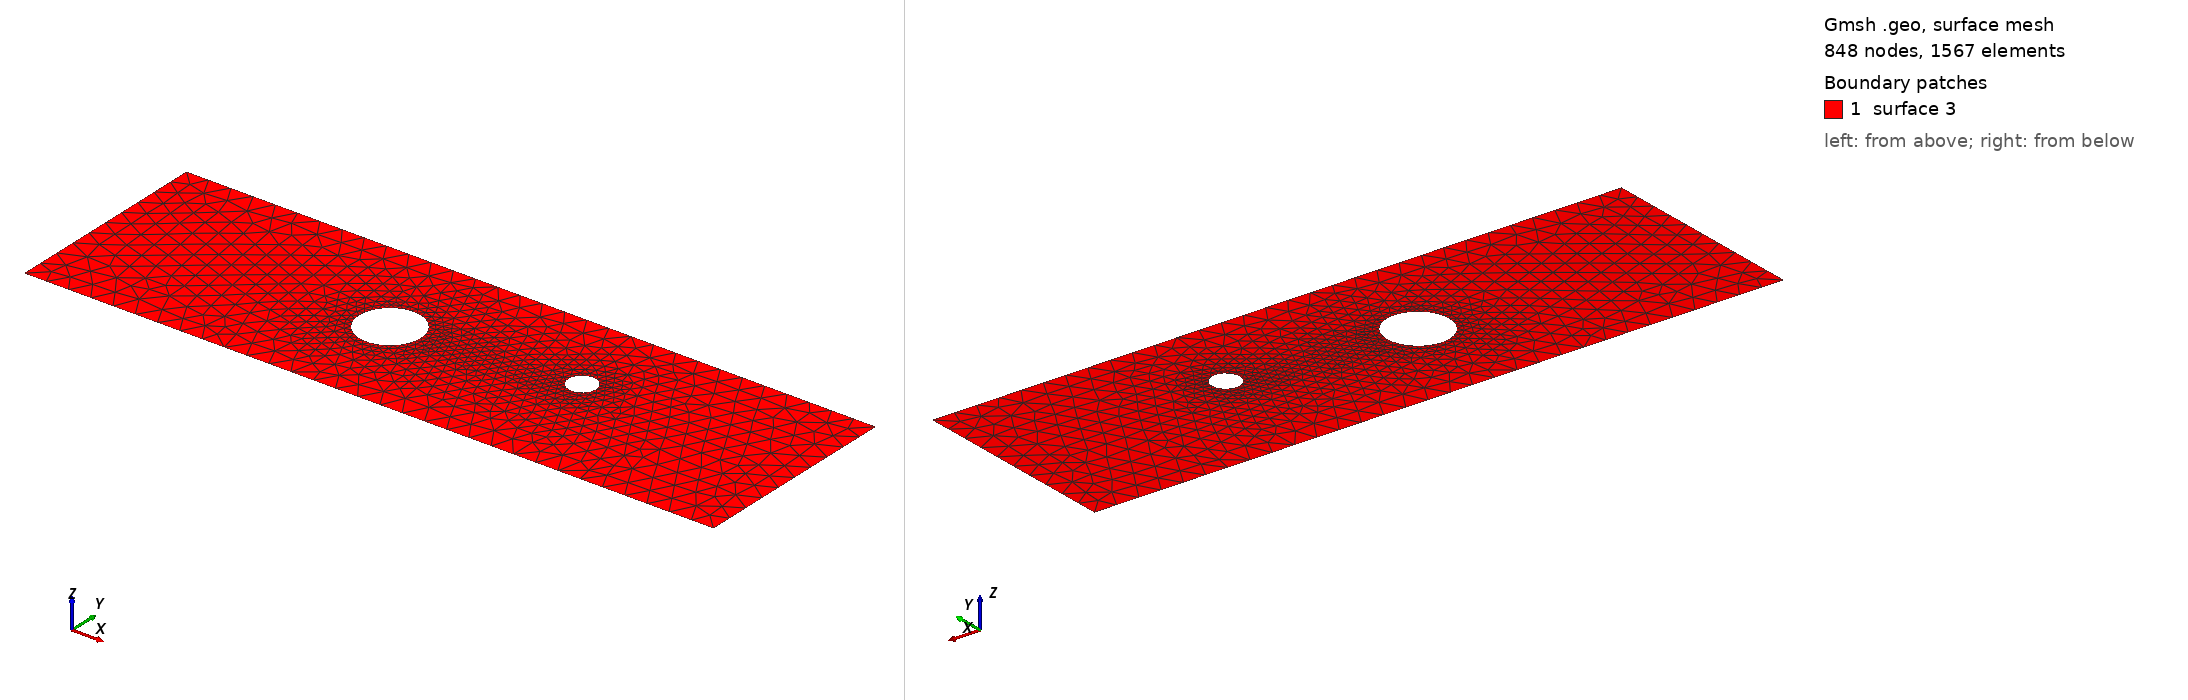

Gmsh geometry script, surface-meshed: 848 nodes, 1567 surface elements. Boundary patches (legend numbers): 1 surface 3. Left view from above one corner, right view from below the opposite corner. The script declares no physical surfaces, so the legend lists its geometric surfaces. The drawing asked Gmsh for element sizes between 1% and 20% of the model's largest extent; the script's own settings can give other sizes.

=== cad_312.geo (drawn) ===
//+
SetFactory("OpenCASCADE");
//+
Point(1) = {0.226242, -4.421732, 0.000000, 1.000000};
//+
Point(2) = {30.842636, -4.421732, 0.000000, 1.000000};
//+
Point(3) = {30.842636, 4.958856, 0.000000, 1.000000};
//+
Point(4) = {0.226242, 4.958856, 0.000000, 1.000000};
//+
Line(1) = {4, 1};
//+
Line(2) = {1, 2};
//+
Line(3) = {2, 3};
//+
Line(4) = {3, 4};
//+
Curve Loop(1) = {1, 2, 3, 4};
//+
Point(6) = {14.183898, 0.333146, 0.000000, 0.136689};
//+
Point(5) = {12.817004, 0.333146, 0.000000, 0.136689};
//+
Point(7) = {12.133557, 1.516911, 0.000000, 0.136689};
//+
Point(8) = {12.133557, -0.850619, 0.000000, 0.136689};
//+
Point(10) = {21.363957, 1.128233, 0.000000, 0.062028};
//+
Point(9) = {20.743675, 1.128233, 0.000000, 0.062028};
//+
Point(11) = {20.433534, 1.665412, 0.000000, 0.062028};
//+
Point(12) = {20.433534, 0.591053, 0.000000, 0.062028};
//+
Ellipse(5) = {6, 5, 7, 7};
//+
Ellipse(6) = {7, 5, 8, 8};
//+
Ellipse(7) = {8, 5, 6, 6};
//+
Curve Loop(2) = {5, 6, 7};
//+
Ellipse(8) = {10, 9, 11, 11};
//+
Ellipse(9) = {11, 9, 12, 12};
//+
Ellipse(10) = {12, 9, 10, 10};
//+
Curve Loop(3) = {8, 9, 10};
//+
Plane Surface(3) = {1, 2, 3};
//+
Physical Curve("INFLOW", 100) = {1};
//+
Physical Curve("OUTFLOW", 101) = {3};
//+
Physical Curve("WALL_BOUNDARY", 102) = {2, 4};
//+
Physical Curve("OBSTACLE", 103) = {5, 6, 7, 8, 9, 10};
